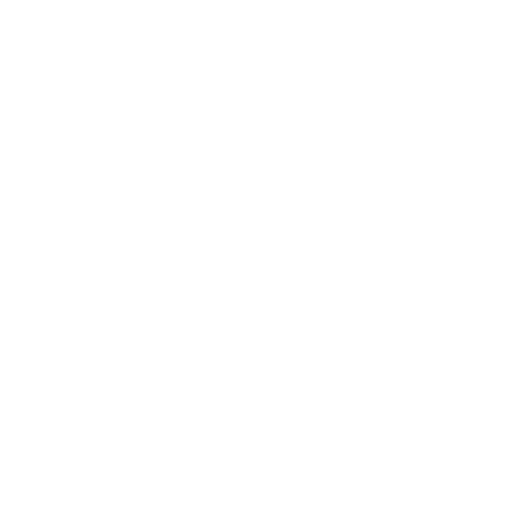
t = 0.00 s
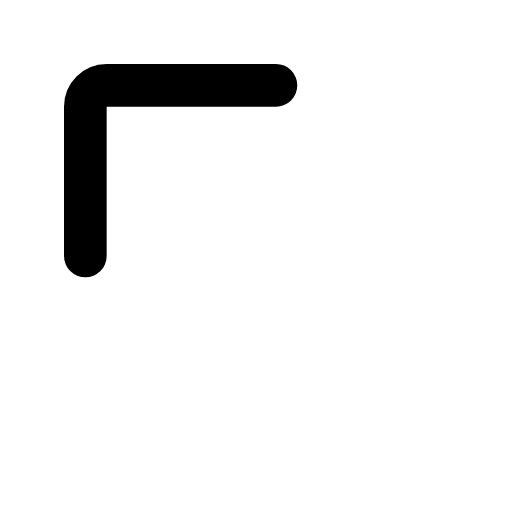
t = 0.15 s
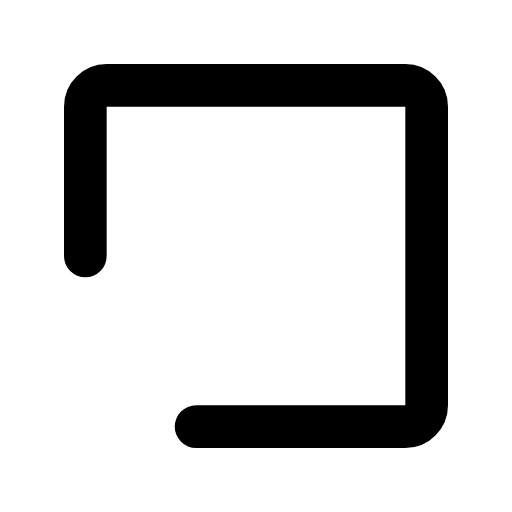
t = 0.45 s
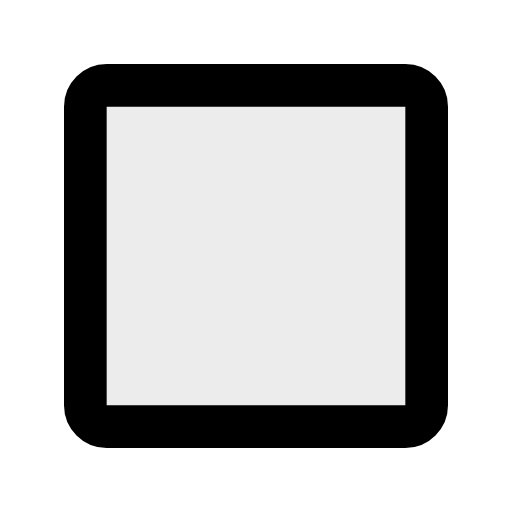
t = 0.64 s
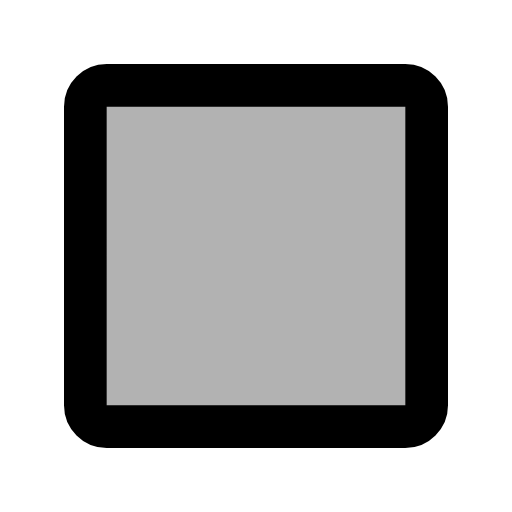
t = 0.85 s
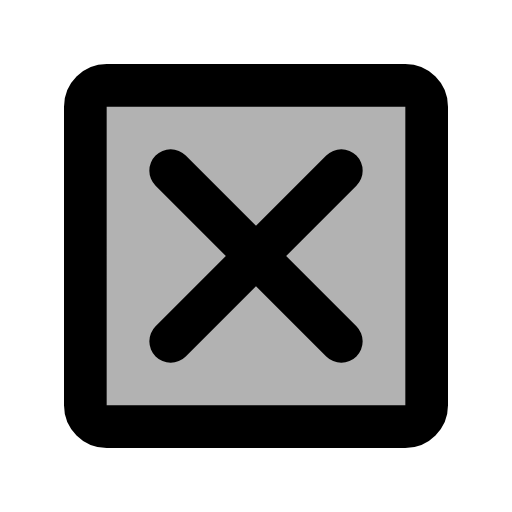
t = 1.05 s

The animated SVG that drew these frames (rendered in a browser with its animation timeline set to each time). Animation: 3 SMIL elements (animate=3); one cycle of 1.05 s.

<svg viewBox="0 0 24 24" xmlns="http://www.w3.org/2000/svg"><g stroke="currentColor" stroke-linecap="round" stroke-linejoin="round" stroke-width="2"><path d="M4 12v-7c0 -0.55 0.45 -1 1 -1h14c0.55 0 1 0.45 1 1v14c0 0.55 -0.45 1 -1 1h-14c-0.55 0 -1 -0.45 -1 -1Z" fill="currentColor" fill-opacity="0" stroke-dasharray="66"><animate attributeName="stroke-dashoffset" dur="0.6s" fill="freeze" values="66;0"/><animate attributeName="fill-opacity" begin="0.6s" dur="0.15s" fill="freeze" to="0.3"/></path><path d="M12 12l4 4M12 12l-4 -4M12 12l-4 4M12 12l4 -4" fill="none" stroke-dasharray="8" stroke-dashoffset="8"><animate attributeName="stroke-dashoffset" begin="0.85s" dur="0.2s" fill="freeze" to="0"/></path></g></svg>
